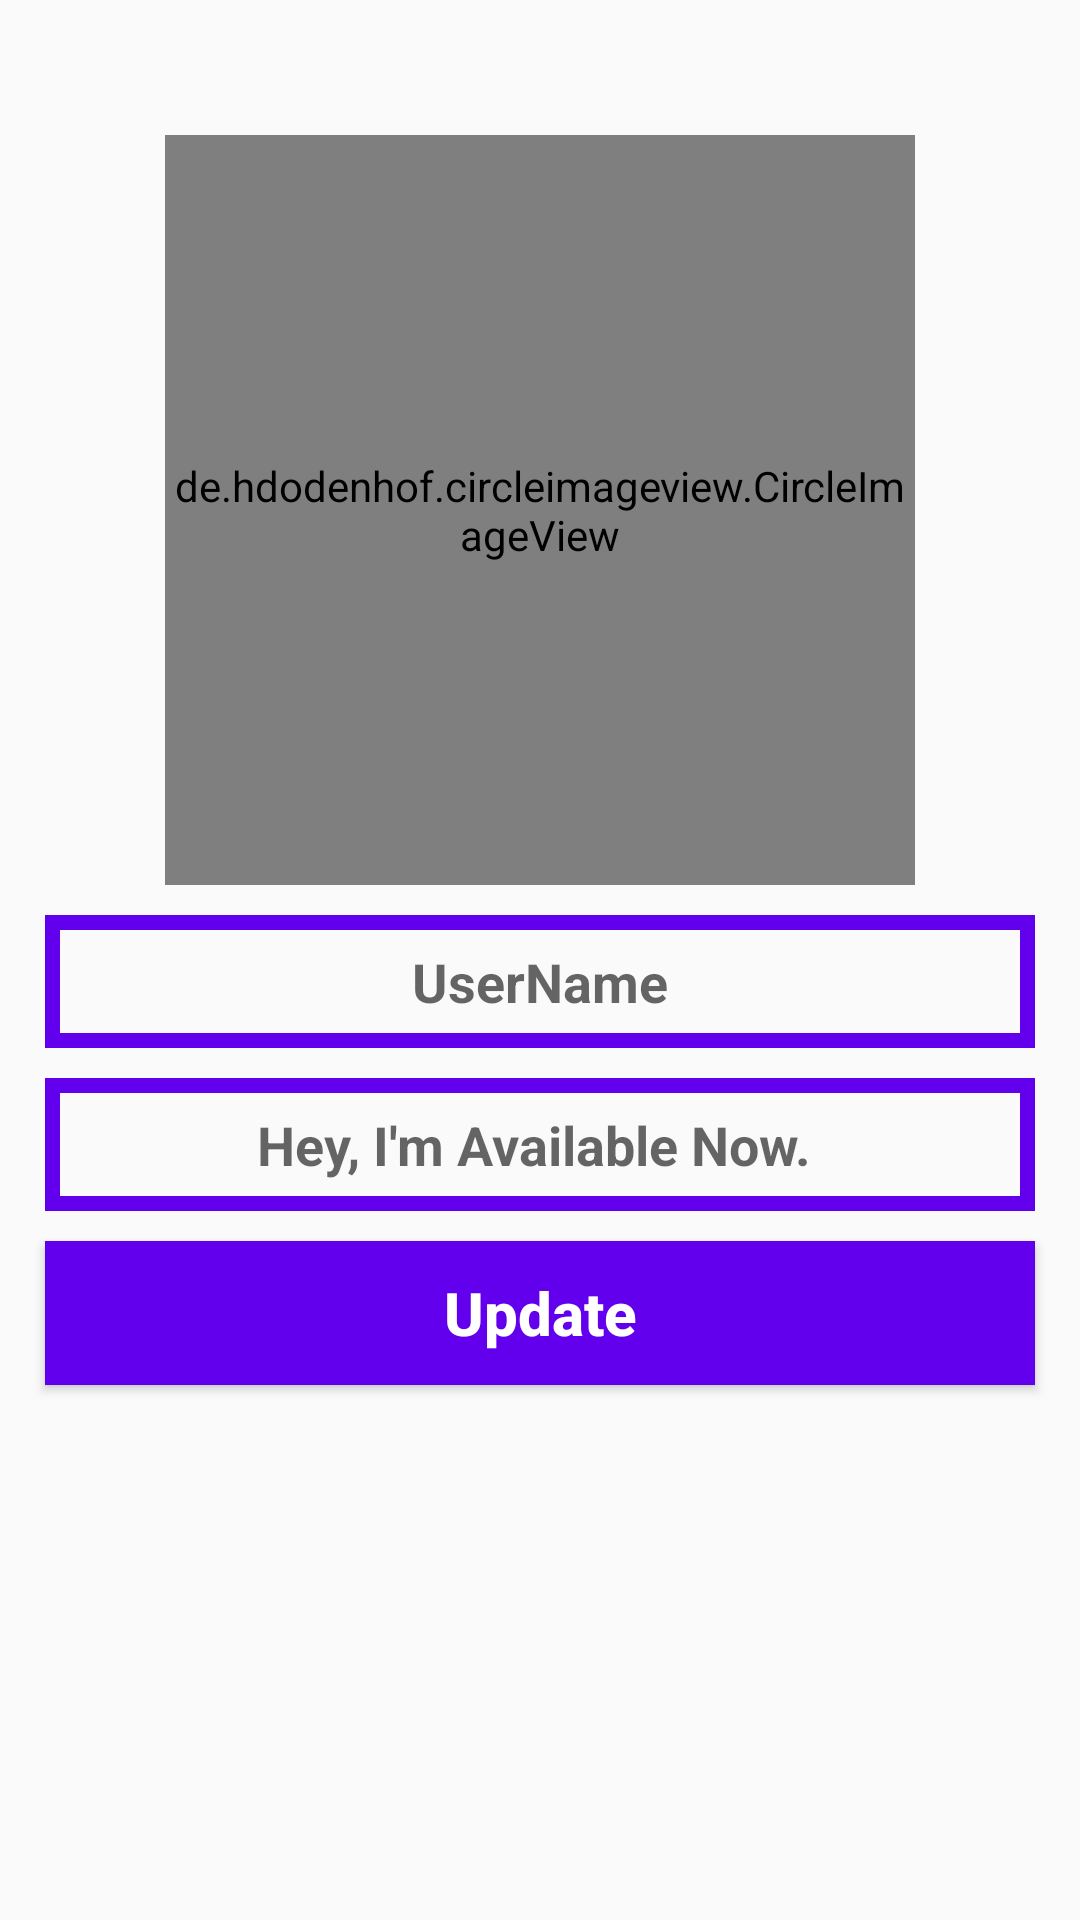

The Android layout XML behind this screen, and the referenced resources:
<!-- AndroidManifest.xml: application theme AppTheme -->
<!-- res/layout/activity_settings.xml -->
<?xml version="1.0" encoding="utf-8"?>
<RelativeLayout xmlns:android="http://schemas.android.com/apk/res/android"
    xmlns:app="http://schemas.android.com/apk/res-auto"
    xmlns:tools="http://schemas.android.com/tools"
    android:layout_width="match_parent"
    android:layout_height="match_parent"
    tools:context="com.example.administrator.friendschat.Settings">

    <de.hdodenhof.circleimageview.CircleImageView
        android:id="@+id/set_profile_image"
        android:layout_width="250dp"
        android:layout_height="250dp"
        android:src="@drawable/th"
        android:layout_alignParentTop="true"
        android:layout_centerHorizontal="true"
        android:layout_marginTop="45dp"
        app:civ_border_width="5dp"
        app:civ_border_color="@color/colorPrimary"
        />
    
    <EditText
        android:layout_width="match_parent"
        android:layout_height="wrap_content"
        android:id="@+id/set_user_name"
        android:layout_below="@+id/set_profile_image"
        android:inputType="textMultiLine"
        android:hint="UserName"
        android:textAlignment="center"
        android:textStyle="bold"
        android:textColor="@color/colorPrimaryDark"
        android:background="@drawable/inputs"
        android:padding="10dp"
        android:layout_marginStart="15dp"
        android:layout_marginTop="10dp"
        android:drawableStart="@drawable/ic_person_pin_black_24dp"
        android:layout_marginEnd="15dp"
        />

    <EditText
        android:layout_width="match_parent"
        android:layout_height="wrap_content"
        android:id="@+id/set_profile_status"
        android:layout_below="@+id/set_user_name"
        android:inputType="textMultiLine"
        android:hint="Hey, I'm Available Now. "
        android:textAlignment="center"
        android:textStyle="bold"
        android:textColor="@color/colorPrimaryDark"
        android:background="@drawable/inputs"
        android:padding="10dp"
        android:layout_marginStart="15dp"
        android:layout_marginTop="10dp"
        android:drawableStart="@drawable/ic_event_note_black_24dp"
        android:layout_marginEnd="15dp"
        />

    <Button
        android:layout_width="match_parent"
        android:layout_height="wrap_content"
        android:id="@+id/update_setting_button"
        android:layout_below="@+id/set_profile_status"
        android:text="Update"
        android:inputType="textMultiLine"
        android:textAlignment="center"
        android:textSize="20sp"
        android:textStyle="bold"
        android:textColor="@android:color/background_light"
        android:background="@drawable/buttons"
        android:padding="10dp"
        android:layout_marginStart="15dp"
        android:layout_marginTop="10dp"
        android:layout_marginEnd="15dp"
        android:textAllCaps="false"
        />

</RelativeLayout>
<!-- resources referenced by this layout -->
<resources>
  <!-- drawable buttons (drawable) -->
  <?xml version="1.0" encoding="utf-8"?>
  <shape xmlns:android="http://schemas.android.com/apk/res/android"
      >
  
      <solid android:color="@color/colorPrimary" />
  
      </shape>
  <!-- drawable inputs (drawable) -->
  <?xml version="1.0" encoding="utf-8"?>
  <shape xmlns:android="http://schemas.android.com/apk/res/android"
      >
  
      <stroke
          android:color="@color/colorPrimary"
          android:width="5dp"
  
       />
  
  </shape>
  <!-- drawable th: jpg bitmap (drawable, 7260 bytes) -->
  <style name="AppTheme" parent="Theme.AppCompat.Light.NoActionBar">
          
          <item name="colorPrimary">@color/colorPrimary</item>
          <item name="colorPrimaryDark">@color/colorPrimaryDark</item>
          <item name="colorAccent">@color/colorAccent</item>
      </style>
  <!-- not gathered from this repository: default colours our renderer supplied (Android Studio template values) -->
  <color name="colorPrimary">#FF6200EE</color>
  <color name="colorPrimaryDark">#FF3700B3</color>
  <color name="colorAccent">#FF03DAC5</color>
</resources>
